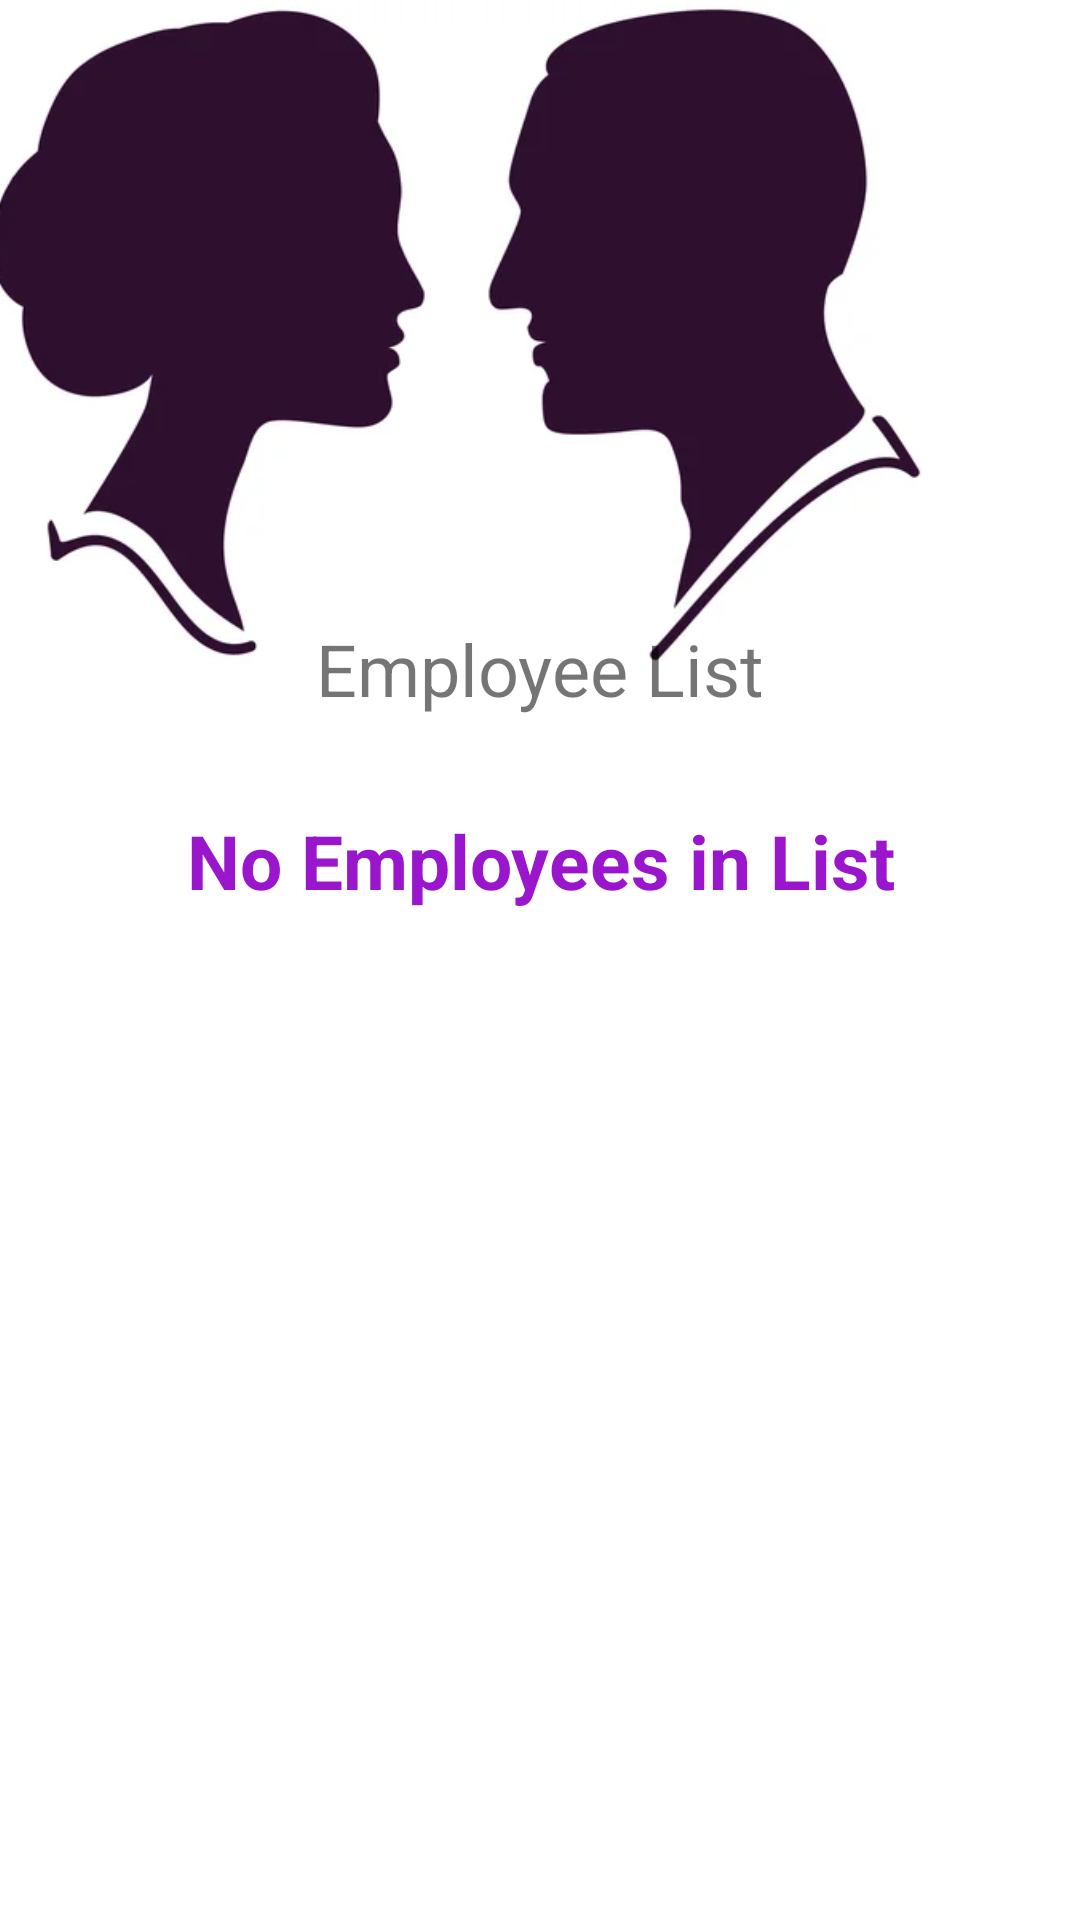

Reconstruct the res/layout file that produces this screen, plus the resources it refers to.
<!-- AndroidManifest.xml: application theme Theme.EmployeeName -->
<!-- res/layout/activity_search_all.xml -->
<?xml version="1.0" encoding="utf-8"?>
<androidx.constraintlayout.widget.ConstraintLayout xmlns:android="http://schemas.android.com/apk/res/android"
    xmlns:app="http://schemas.android.com/apk/res-auto"
    xmlns:tools="http://schemas.android.com/tools"
    android:layout_width="match_parent"
    android:layout_height="match_parent"
    tools:context=".activity_search_all">

    <ImageView
        android:id="@+id/imageView"
        android:layout_width="412dp"
        android:layout_height="229dp"
        android:adjustViewBounds="true"
        android:cropToPadding="true"
        app:layout_constraintBottom_toBottomOf="parent"
        app:layout_constraintEnd_toEndOf="parent"
        app:layout_constraintHorizontal_bias="1.0"
        app:layout_constraintStart_toStartOf="parent"
        app:layout_constraintTop_toTopOf="parent"
        app:layout_constraintVertical_bias="0.0"
        app:srcCompat="@drawable/fullpict" />

    <TextView
        android:id="@+id/textView2"
        android:layout_width="wrap_content"
        android:layout_height="wrap_content"
        android:text="Employee List"
        android:textSize="24dp"
        app:layout_constraintBottom_toBottomOf="parent"
        app:layout_constraintEnd_toEndOf="parent"
        app:layout_constraintStart_toStartOf="parent"
        app:layout_constraintTop_toTopOf="parent"
        app:layout_constraintVertical_bias="0.34" />

    <RelativeLayout
        android:layout_width="match_parent"
        android:layout_height="match_parent"
        app:layout_constraintBottom_toBottomOf="parent"
        app:layout_constraintEnd_toEndOf="parent"
        app:layout_constraintStart_toStartOf="parent"
        app:layout_constraintTop_toTopOf="parent">


        <ListView
            android:id= "@+id/list"
            android:layout_width="match_parent"
            android:layout_height="match_parent"
            android:layout_marginTop ="280dp"
            app:layout_constraintBottom_toBottomOf="parent"
            app:layout_constraintEnd_toEndOf="parent"
            app:layout_constraintStart_toStartOf="parent"
            app:layout_constraintTop_toTopOf="parent"/>

        <TextView
            android:id= "@+id/empty"
            android:text="No Employees in List"
            android:textAlignment="center"
            android:layout_width="match_parent"
            android:layout_height="match_parent"
            android:layout_marginTop ="270dp"
            android:textSize="25dp"
            android:textColor="#9916cc"
            android:textStyle="bold"
            />
    </RelativeLayout>
</androidx.constraintlayout.widget.ConstraintLayout>
<!-- resources referenced by this layout -->
<resources>
  <!-- drawable fullpict: jpg bitmap (drawable-v24, 9232 bytes) -->
  <style name="Theme.EmployeeName" parent="Theme.MaterialComponents.DayNight.DarkActionBar">
          
          <item name="colorPrimary">@color/purple_500</item>
          <item name="colorPrimaryVariant">@color/purple_700</item>
          <item name="colorOnPrimary">@color/white</item>
          
          <item name="colorSecondary">@color/teal_200</item>
          <item name="colorSecondaryVariant">@color/teal_700</item>
          <item name="colorOnSecondary">@color/black</item>
          
          <item name="android:statusBarColor" tools:targetApi="l">?attr/colorPrimaryVariant</item>
          
      </style>
  <!-- not gathered from this repository: default colours our renderer supplied (Android Studio template values) -->
  <color name="purple_500">#FF6200EE</color>
  <color name="purple_700">#FF3700B3</color>
  <color name="teal_200">#FF03DAC5</color>
  <color name="teal_700">#FF018786</color>
  <color name="black">#FF000000</color>
  <color name="white">#FFFFFFFF</color>
</resources>
